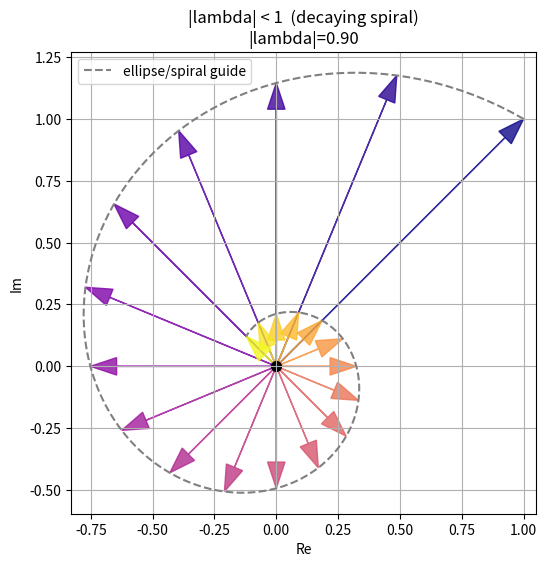
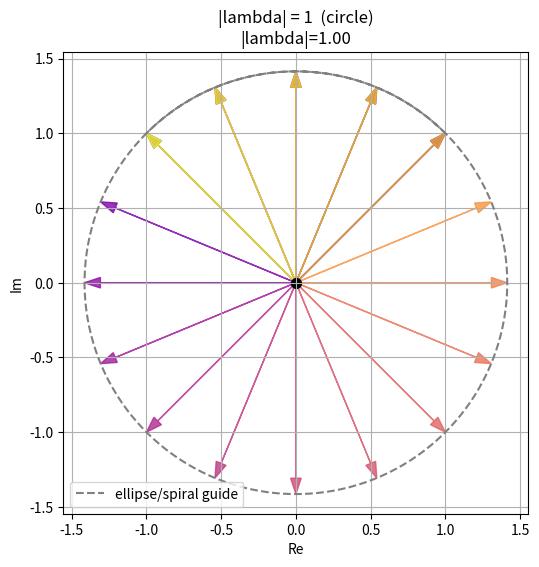
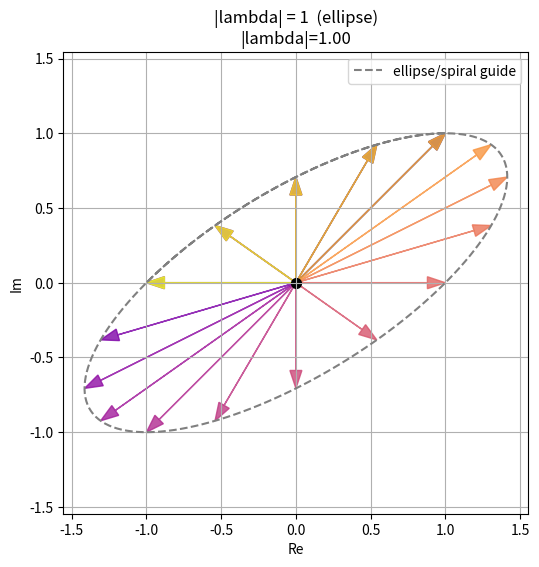
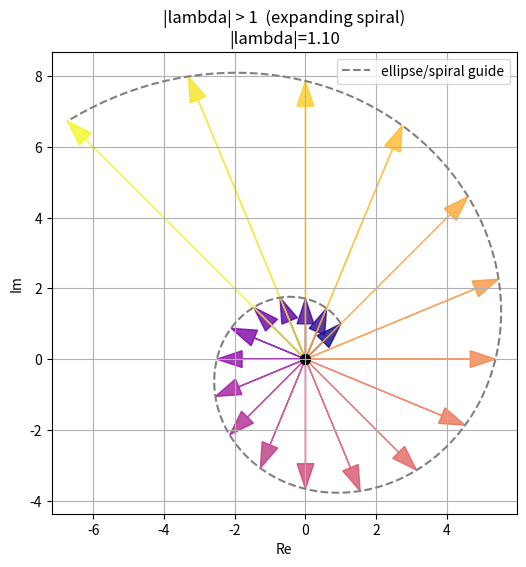

Reproduce these figures in Python, in order.
## Visualize matrix powers applied to vectors for complex numbers
import numpy as np
import matplotlib.pyplot as plt

def compute_powers(A, v0, K=20):
    """Compute sequence v_k = A^k v0 for k=0..K."""
    vs = [v0]
    Ak = np.eye(2, dtype=complex)
    for _ in range(K):
        Ak = Ak @ A
        vs.append(Ak @ v0)
    return np.array(vs)

def plot_spiral_case(A, v0, title, K=20, guide_points=200):
    """Plot evolution of v_k for given A."""
    vs = compute_powers(A, v0, K)
    eigvals = np.linalg.eigvals(A)

    # Convert to real plane
    X = vs[:, 0].real
    Y = vs[:, 1].real

    fig, ax = plt.subplots(figsize=(6, 6))

    # Draw arrows from origin to each vector tip
    max_len = np.max(np.sqrt(X**2 + Y**2))
    for k in range(len(X)):
        ax.arrow(0, 0, X[k], Y[k],
                 head_width=0.05 * max_len,
                 length_includes_head=True,
                 color=plt.cm.plasma(k / K), alpha=0.8)

    # Transform unit circle under A^T ---
    angles = np.linspace(0, 2*np.pi, guide_points)
    unit_circle = np.stack([np.cos(angles), np.sin(angles)], axis=1)
    # Apply A^n (continuous fractional powers for spiral shape)
    ts = np.linspace(0, K, 200)
    curve = []
    for t in ts:
        # Approximate continuous power by matrix fractional power via eigendecomposition
        eigvals, eigvecs = np.linalg.eig(A)
        D = np.diag(eigvals ** t)
        A_t = np.real_if_close(eigvecs @ D @ np.linalg.inv(eigvecs))
        curve.append(A_t @ v0)
    curve = np.array(curve)
    ax.plot(curve[:,0], curve[:,1], '--', color='gray', label='ellipse/spiral guide')

    ax.scatter(0, 0, color='black', s=50)
    ax.set_title(f"{title}\n|lambda|={abs(eigvals[0]):.2f}")
    ax.set_xlabel("Re")
    ax.set_ylabel("Im")
    ax.axis("equal")
    ax.grid(True)
    ax.legend()
    plt.show()


theta = np.pi / 8  # rotation angle
rot_mat = np.array([[np.cos(theta), -np.sin(theta)],
        [np.sin(theta),  np.cos(theta)]])

S = np.array([[2, 0], [1, 1]])
Sinv = .5*np.array([[1, 0], [-1, 2]])

cases = [
    ("|lambda| < 1  (decaying spiral)", np.array([
        [0.9*np.cos(theta), -0.9*np.sin(theta)],
        [0.9*np.sin(theta),  0.9*np.cos(theta)]
    ])),
    ("|lambda| = 1  (circle)", rot_mat),
    ("|lambda| = 1  (ellipse)", S @ rot_mat @ Sinv),
    ("|lambda| > 1  (expanding spiral)", np.array([
        [1.1*np.cos(theta), -1.1*np.sin(theta)],
        [1.1*np.sin(theta),  1.1*np.cos(theta)]
    ])),
]

# Initial vector
v0 = np.array([1.0, 1.0])

# Plot each case
for title, A in cases:
    plot_spiral_case(A, v0, title, K=20)

